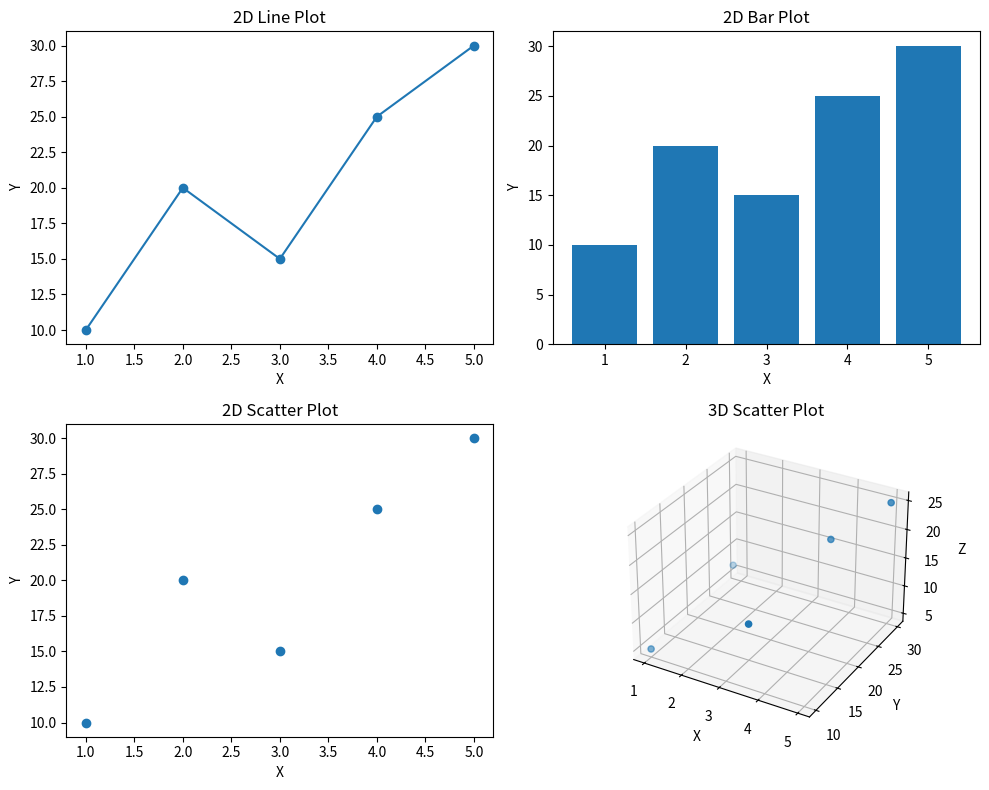

Write Python code to recreate this figure.
import matplotlib.pyplot as plt
import numpy as np

# Sample data
x = np.array([1, 2, 3, 4, 5])
y = np.array([10, 20, 15, 25, 30])
z = np.array([5, 15, 10, 20, 25])

# Create 2 rows × 2 columns
fig = plt.figure(figsize=(10, 8))

# ---------------- 1. 2D Line Plot ----------------
ax1 = fig.add_subplot(2, 2, 1)

ax1.plot(x, y, marker='o')
ax1.set_title("2D Line Plot")
ax1.set_xlabel("X")
ax1.set_ylabel("Y")


# ---------------- 2. 2D Bar Plot ----------------
ax2 = fig.add_subplot(2, 2, 2)

ax2.bar(x, y)
ax2.set_title("2D Bar Plot")
ax2.set_xlabel("X")
ax2.set_ylabel("Y")


# ---------------- 3. 2D Scatter Plot ----------------
ax3 = fig.add_subplot(2, 2, 3)

ax3.scatter(x, y)
ax3.set_title("2D Scatter Plot")
ax3.set_xlabel("X")
ax3.set_ylabel("Y")


# ---------------- 4. 3D Scatter Plot ----------------
ax4 = fig.add_subplot(2, 2, 4, projection="3d")

ax4.scatter(x, y, z)
ax4.set_title("3D Scatter Plot")
ax4.set_xlabel("X")
ax4.set_ylabel("Y")
ax4.set_zlabel("Z")


# Adjust spacing
plt.tight_layout()

# Display
plt.show()
